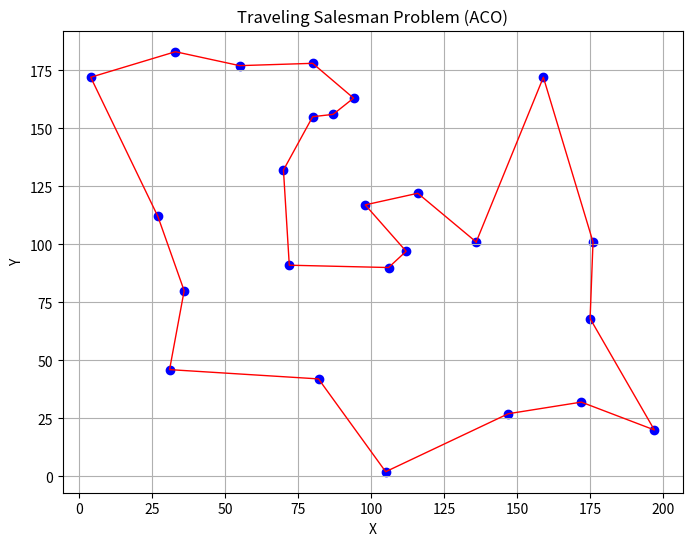

The script that saved this image:
#Program designed to solve Travelling Salesman problem with Ant Colony Optimization

import random, datetime, math
import matplotlib.pyplot as plt

# Current time and title of the project for the index
def logFormat():
    now = str(datetime.datetime.now())
    now = now.split(' ')[1]
    printFormat = '[' + str(now) + ']' + '[TSP_ACO]| > '
    return printFormat

class City:
    def __init__(self, x, y):
        self.x = x
        self.y = y
    
    def distanceBetween(self, city):
        distanceX = abs(self.x - city.x)
        distanceY = abs(self.y - city.y)

        return math.sqrt(distanceX**2 + distanceY**2)
    
    def __repr__(self):
        return f"({self.x}, {self.y})"

class Ant:
    def __init__(self, colony, alpha, beta):
        self.colony = colony
        self.alpha = alpha
        self.beta = beta
        self.visited = []
        self.distance = 0
    
    def nextCity(self):
        currentCity = self.visited[-1]
        unvisitedCities = [city for city in self.colony.cities if city not in self.visited]
        probabilities = []
        total = 0

        # Calculate attractiveness of each unvisited city based on pheromone and distance
        for city in unvisitedCities:
            pheromone = self.colony.pheromoneMatrix[currentCity][city]
            distance = currentCity.distanceBetween(city)
            attractiveness = (pheromone**self.alpha) * ((1/distance)**self.beta)
            probabilities.append(attractiveness)
            total += attractiveness
        
        probabilities = [p / total for p in probabilities]
        nextCity = random.choices(unvisitedCities, probabilities)[0]
        
        return nextCity
    
    def tour(self):
        while len(self.visited) < len(self.colony.cities):
            nextCity = self.nextCity()
            self.visited.append(nextCity)
            self.distance += self.visited[-2].distanceBetween(nextCity)
        
        self.distance += self.visited[-1].distanceBetween(self.visited[0])
    
    def depositPheromone(self):
        pheromoneDeposit = 1 / self.distance
        
        # Deposit pheromone on each edge of the visited route
        for i in range(len(self.visited) - 1):
            cityA = self.visited[i]
            cityB = self.visited[i + 1]
            self.colony.pheromoneMatrix[cityA][cityB] += pheromoneDeposit
            self.colony.pheromoneMatrix[cityB][cityA] += pheromoneDeposit

class TravelingSalesmanProblemACO:
    def __init__(self, numberCities=25, populationSize=100, generations=500, alpha=1, beta=5, evaporationRate=0.5):
        self.numberCities = numberCities
        self.populationSize = populationSize
        self.generations = generations
        self.alpha = alpha
        self.beta = beta
        self.evaporationRate = evaporationRate

        self.cities = []
        self.pheromoneMatrix = {}
        self.fastestRoutes = []
        self.bestDistance = float('inf')
    
    def initializeCities(self):
        # Randomly generate cities with coordinates within a range
        print(logFormat() + "[1/5] Initializing cities")
        for _ in range(self.numberCities):
            city = City(x=int(random.random() * 200), y=int(random.random() * 200))
            self.cities.append(city)
    
    def initializePheromoneMatrix(self):
        # Initialize the pheromone matrix with default pheromone levels
        print(logFormat() + "[2/5] Initializing pheromone matrix")
        for cityA in self.cities:
            self.pheromoneMatrix[cityA] = {}
            for cityB in self.cities:
                self.pheromoneMatrix[cityA][cityB] = 1
    
    def evaporatePheromones(self):
        # Evaporate pheromones on all edges based on the evaporation rate
        for cityA in self.cities:
            for cityB in self.cities:
                self.pheromoneMatrix[cityA][cityB] *= (1 - self.evaporationRate)
    
    def runAnts(self):
        ants = [Ant(self, self.alpha, self.beta) for _ in range(self.populationSize)]

        for ant in ants:
            # Start with a random city
            ant.visited = [random.choice(self.cities)]
            ant.tour()
            ant.depositPheromone()

            if ant.distance < self.bestDistance:
                # Update the best route if a shorter route is found
                self.bestDistance = ant.distance
                self.fastestRoutes = ant.visited
    
    def filterFastestRoutes(self):
        # Filtering to increase the chances of a perfect route
        if self.bestDistance < 700:
            print(logFormat() + f"Best route: {self.fastestRoutes}")
    
    def run(self):
        self.initializeCities()
        self.initializePheromoneMatrix()

        print(logFormat() + "[3/5] Filtering routes")
        for _ in range(self.generations):
            self.runAnts()
            self.evaporatePheromones()
            self.filterFastestRoutes()

        self.plotFastestRoutes()
    
    def plotFastestRoutes(self):
        print(logFormat() + "[4/5] Finalizing plotting")
        # Plotting the cities and fastest routes
        x = [city.x for city in self.fastestRoutes]
        y = [city.y for city in self.fastestRoutes]
        
        plt.figure(num='Traveling Salesman Problem (ACO)', figsize=(8, 6))
        plt.scatter(x, y, c='b', marker='o')
        plt.plot(x + [x[0]], y + [y[0]], c='r', linestyle='-', linewidth=1)
        plt.xlabel('X')
        plt.ylabel('Y')
        plt.title('Traveling Salesman Problem (ACO)')
        plt.grid(True)
        print(logFormat() + "[5/5] Check plot")
        plt.show()
        
if __name__ == "__main__":
    tsp = TravelingSalesmanProblemACO()
    tsp.run()
